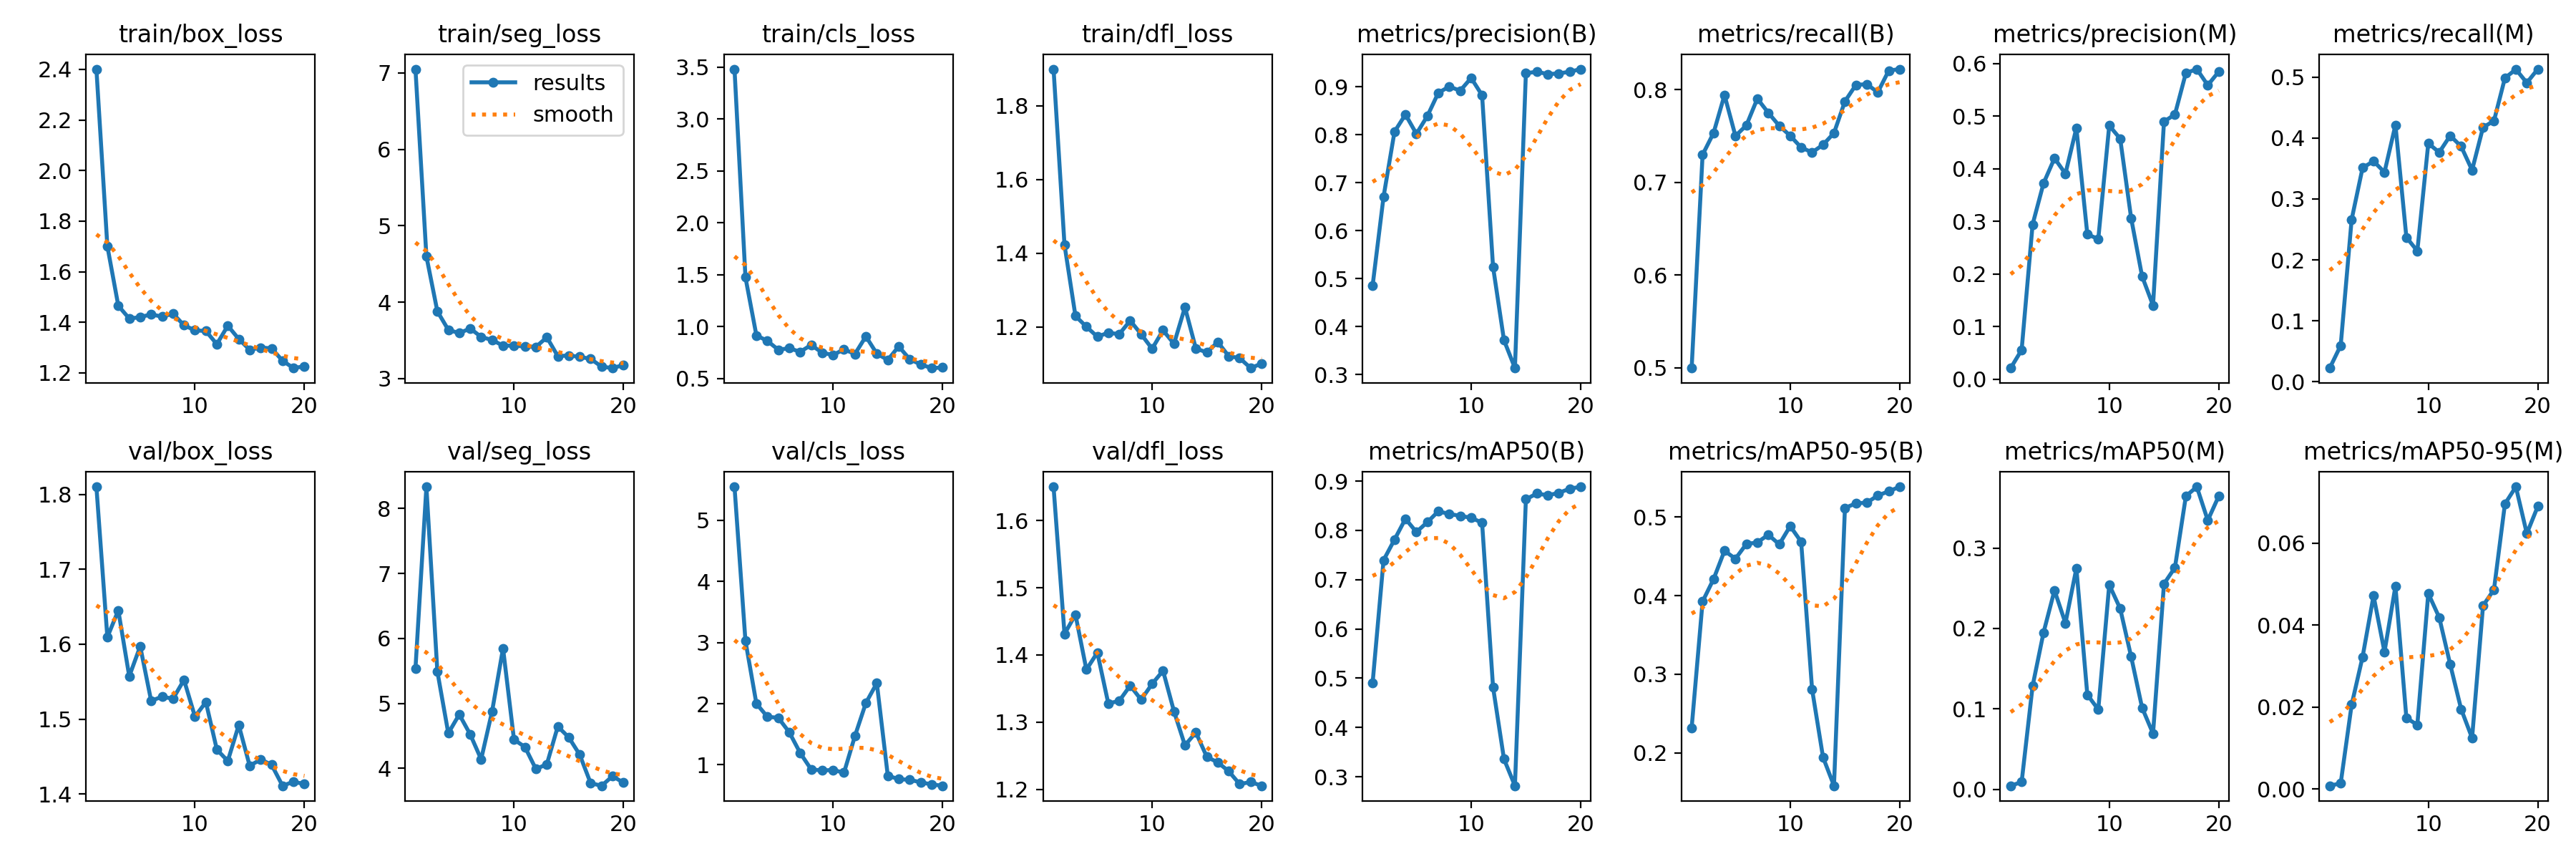

Source data for this figure (header and first rows):
epoch, time, train/box_loss, train/seg_loss, train/cls_loss, train/dfl_loss, metrics/precision(B), metrics/recall(B), metrics/mAP50(B), metrics/mAP50-95(B), metrics/precision(M), metrics/recall(M), metrics/mAP50(M), metrics/mAP50-95(M), val/box_loss, val/seg_loss, val/cls_loss, val/dfl_loss, lr/pg0, lr/pg1, lr/pg2
1, 13.92, 2.401, 7.049, 3.482, 1.9, 0.4853, 0.4995, 0.4902, 0.2318, 0.02103, 0.02244, 0.00431, 0.00082, 1.81, 5.534, 5.549, 1.65, 0.00012, 0.00012, 0.00012
2, 23.48, 1.701, 4.6, 1.474, 1.423, 0.6705, 0.7298, 0.7395, 0.3927, 0.05554, 0.05951, 0.00895, 0.00142, 1.609, 8.332, 3.027, 1.431, 0.0002471, 0.0002471, 0.0002471
3, 35.57, 1.465, 3.881, 0.9148, 1.23, 0.8062, 0.7532, 0.7812, 0.4211, 0.294, 0.2663, 0.1283, 0.02059, 1.645, 5.491, 2.001, 1.46, 0.0003604, 0.0003604, 0.0003604
4, 44.18, 1.415, 3.638, 0.8617, 1.201, 0.842, 0.7942, 0.8234, 0.4572, 0.3724, 0.3512, 0.1949, 0.03227, 1.557, 4.541, 1.787, 1.378, 0.0004598, 0.0004598, 0.0004598
5, 55.58, 1.42, 3.595, 0.7765, 1.173, 0.8018, 0.75, 0.7966, 0.4471, 0.42, 0.3619, 0.2474, 0.04719, 1.597, 4.83, 1.769, 1.403, 0.0005454, 0.0005454, 0.0005454
6, 64.64, 1.431, 3.656, 0.7911, 1.184, 0.8388, 0.7615, 0.8166, 0.4659, 0.3906, 0.3439, 0.2066, 0.03347, 1.524, 4.524, 1.533, 1.328, 0.000617, 0.000617, 0.000617
7, 76.15, 1.422, 3.546, 0.7561, 1.18, 0.8872, 0.7902, 0.8386, 0.4678, 0.4775, 0.4215, 0.2748, 0.04952, 1.53, 4.14, 1.194, 1.332, 0.0006749, 0.0006749, 0.0006749
8, 84.58, 1.434, 3.505, 0.8226, 1.217, 0.9003, 0.775, 0.8333, 0.4777, 0.2753, 0.2371, 0.1175, 0.01736, 1.527, 4.878, 0.9257, 1.354, 0.0007189, 0.0007189, 0.0007189
9, 94.54, 1.388, 3.431, 0.7481, 1.18, 0.8917, 0.761, 0.8294, 0.4654, 0.2666, 0.2146, 0.09918, 0.01567, 1.552, 5.847, 0.9076, 1.333, 0.000749, 0.000749, 0.000749
10, 105.6, 1.368, 3.432, 0.7256, 1.141, 0.9182, 0.7502, 0.8256, 0.4886, 0.4821, 0.3912, 0.2544, 0.04774, 1.503, 4.443, 0.9161, 1.357, 0.0007652, 0.0007652, 0.0007652
11, 120.4, 1.365, 3.419, 0.78, 1.191, 0.8821, 0.7376, 0.8155, 0.4687, 0.4572, 0.3766, 0.2247, 0.04189, 1.523, 4.33, 0.8717, 1.376, 0.0007676, 0.0007676, 0.0007676
12, 125.9, 1.313, 3.415, 0.7355, 1.154, 0.5247, 0.7323, 0.4819, 0.2809, 0.3062, 0.4039, 0.165, 0.03045, 1.459, 3.99, 1.473, 1.316, 0.0007561, 0.0007561, 0.0007561
13, 132.3, 1.386, 3.54, 0.905, 1.253, 0.3718, 0.7405, 0.336, 0.1942, 0.1956, 0.3863, 0.1014, 0.01953, 1.444, 4.064, 2.012, 1.265, 0.0007308, 0.0007308, 0.0007308
14, 138.3, 1.334, 3.294, 0.738, 1.141, 0.3137, 0.7532, 0.2818, 0.158, 0.1402, 0.3473, 0.06919, 0.01247, 1.492, 4.645, 2.337, 1.284, 0.0006916, 0.0006916, 0.0006916
15, 144.5, 1.291, 3.303, 0.6782, 1.131, 0.9281, 0.7873, 0.863, 0.5118, 0.4897, 0.4175, 0.2555, 0.04476, 1.438, 4.478, 0.8223, 1.248, 0.000614, 0.000614, 0.000614
16, 150.4, 1.3, 3.285, 0.8087, 1.159, 0.9312, 0.8051, 0.8747, 0.5175, 0.5034, 0.4283, 0.2757, 0.04869, 1.446, 4.211, 0.7658, 1.24, 0.000515, 0.000515, 0.000515
17, 156, 1.297, 3.258, 0.6849, 1.121, 0.9262, 0.8058, 0.8712, 0.5185, 0.5821, 0.4985, 0.3646, 0.0696, 1.439, 3.773, 0.755, 1.227, 0.000416, 0.000416, 0.000416
18, 162.6, 1.248, 3.156, 0.6344, 1.115, 0.9276, 0.7971, 0.876, 0.5275, 0.5895, 0.5128, 0.3762, 0.07377, 1.411, 3.733, 0.7148, 1.208, 0.000317, 0.000317, 0.000317
19, 168, 1.219, 3.138, 0.5998, 1.088, 0.9312, 0.8205, 0.8845, 0.533, 0.5589, 0.4907, 0.3345, 0.06236, 1.416, 3.881, 0.6799, 1.211, 0.000218, 0.000218, 0.000218
20, 174.5, 1.226, 3.178, 0.6051, 1.1, 0.9366, 0.8221, 0.8883, 0.5387, 0.5846, 0.5132, 0.3646, 0.06899, 1.413, 3.78, 0.6578, 1.205, 0.000119, 0.000119, 0.000119
